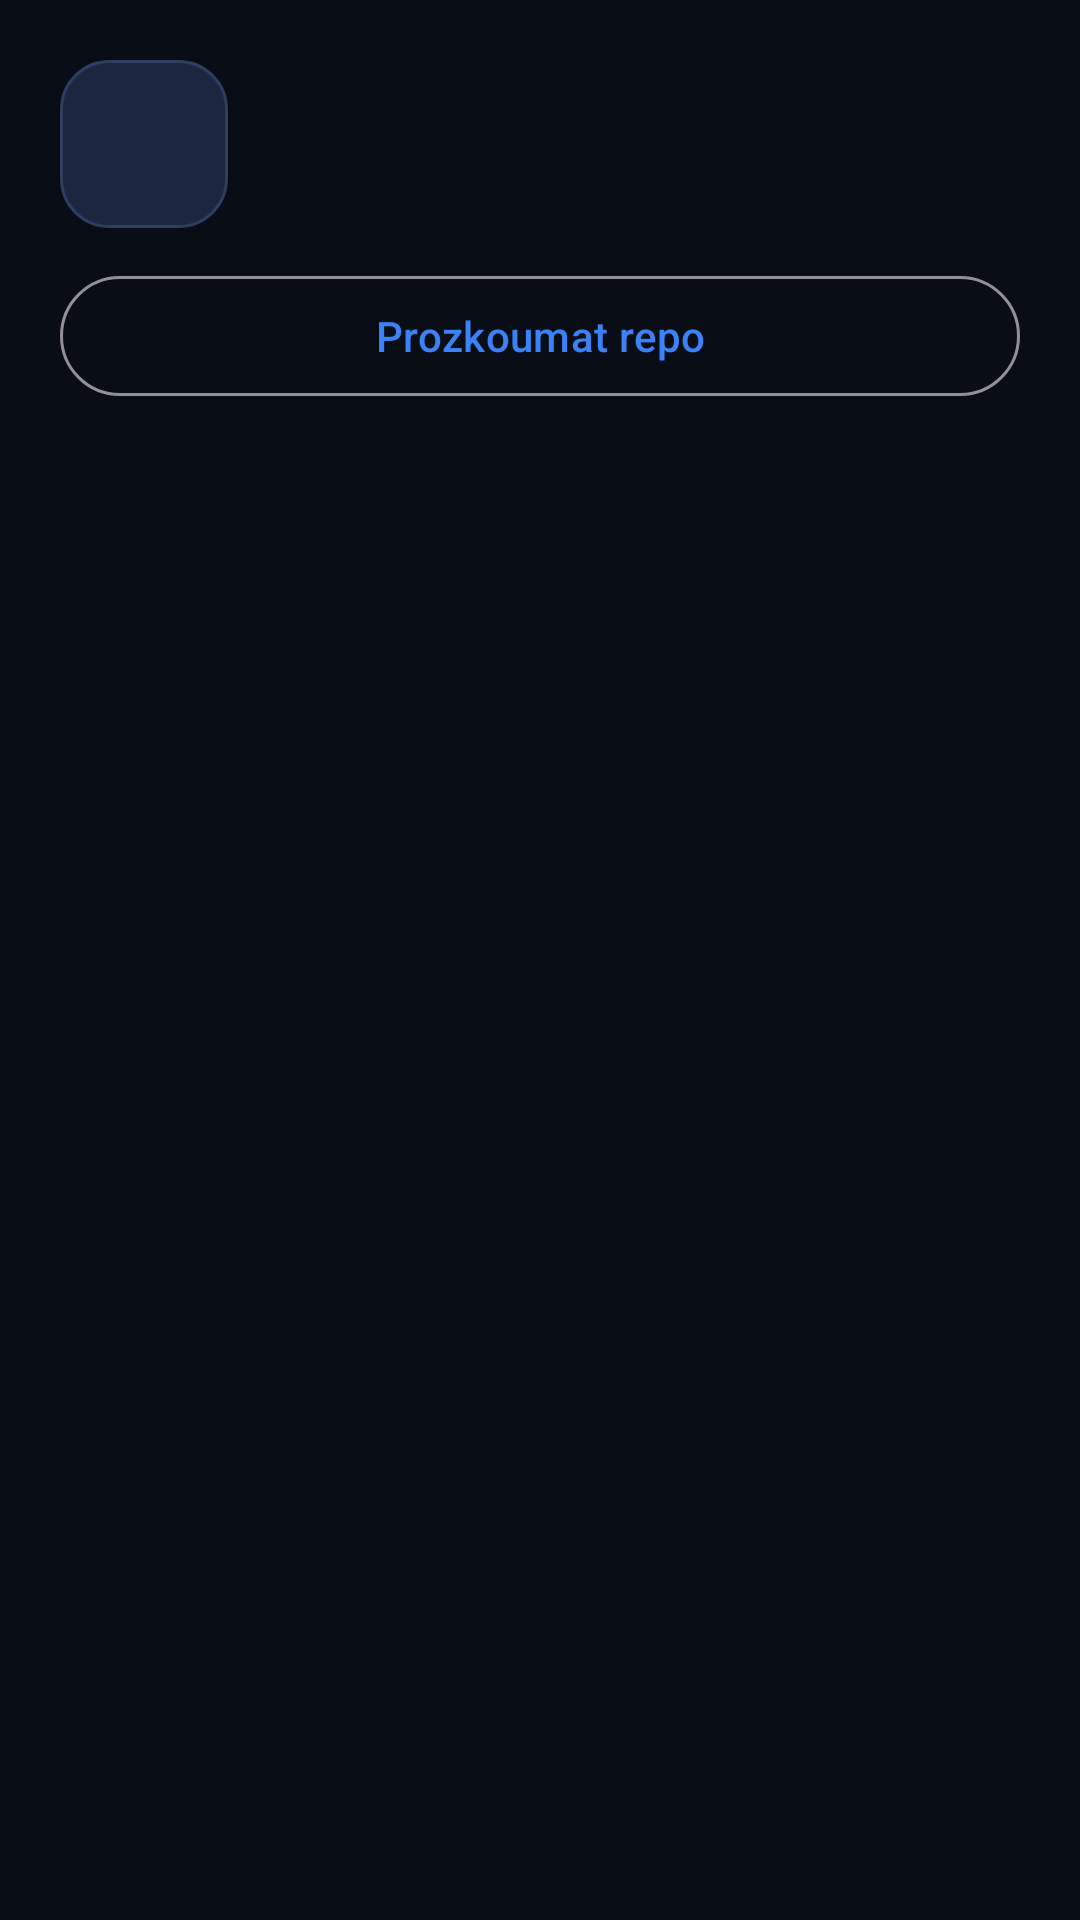

The Android layout XML behind this screen, and the referenced resources:
<!-- AndroidManifest.xml: application theme Theme.InsaneMarket -->
<!-- res/layout/dialog_app_detail.xml -->
<?xml version="1.0" encoding="utf-8"?>
<ScrollView xmlns:android="http://schemas.android.com/apk/res/android"
    xmlns:app="http://schemas.android.com/apk/res-auto"
    android:layout_width="match_parent"
    android:layout_height="wrap_content">

    <LinearLayout
        android:layout_width="match_parent"
        android:layout_height="wrap_content"
        android:orientation="vertical"
        android:padding="20dp">

        <LinearLayout
            android:layout_width="match_parent"
            android:layout_height="wrap_content"
            android:gravity="center_vertical"
            android:orientation="horizontal">

            <ImageView
                android:id="@+id/detailIcon"
                android:layout_width="56dp"
                android:layout_height="56dp"
                android:background="@drawable/icon_frame"
                android:contentDescription="@null"
                android:padding="2dp"
                android:scaleType="centerCrop" />

            <LinearLayout
                android:layout_width="0dp"
                android:layout_height="wrap_content"
                android:layout_marginStart="14dp"
                android:layout_weight="1"
                android:orientation="vertical">

                <TextView
                    android:id="@+id/detailVersion"
                    android:layout_width="match_parent"
                    android:layout_height="wrap_content"
                    android:textColor="@color/market_text"
                    android:textSize="17sp"
                    android:textStyle="bold" />

                <TextView
                    android:id="@+id/detailMeta"
                    android:layout_width="match_parent"
                    android:layout_height="wrap_content"
                    android:layout_marginTop="4dp"
                    android:textColor="@color/market_muted"
                    android:textSize="12sp" />
            </LinearLayout>
        </LinearLayout>

        <LinearLayout
            android:layout_width="match_parent"
            android:layout_height="wrap_content"
            android:layout_marginTop="12dp"
            android:orientation="horizontal">

            <com.google.android.material.button.MaterialButton
                android:id="@+id/detailOpenWeb"
                style="@style/Widget.Material3.Button.TonalButton"
                android:layout_width="0dp"
                android:layout_height="wrap_content"
                android:layout_marginEnd="6dp"
                android:layout_weight="1"
                android:text="@string/open_web"
                android:visibility="gone" />

            <com.google.android.material.button.MaterialButton
                android:id="@+id/detailExploreRepo"
                style="@style/Widget.Material3.Button.OutlinedButton"
                android:layout_width="0dp"
                android:layout_height="wrap_content"
                android:layout_weight="1"
                android:text="@string/explore_repo" />
        </LinearLayout>

        <TextView
            android:id="@+id/detailNotes"
            android:layout_width="match_parent"
            android:layout_height="wrap_content"
            android:layout_marginTop="14dp"
            android:lineSpacingExtra="3dp"
            android:textColor="@color/market_text"
            android:textSize="13sp" />

        <com.google.android.material.button.MaterialButton
            android:id="@+id/detailAssign"
            style="@style/Widget.Material3.Button.TextButton"
            android:layout_width="wrap_content"
            android:layout_height="wrap_content"
            android:layout_marginTop="10dp"
            android:text="@string/map_package_title"
            android:visibility="gone"
            app:icon="@android:drawable/ic_menu_add" />
    </LinearLayout>
</ScrollView>
<!-- resources referenced by this layout -->
<resources>
  <color name="market_muted">#94A3B8</color>
  <color name="market_text">#F1F5F9</color>
  <!-- drawable icon_frame (drawable) -->
  <?xml version="1.0" encoding="utf-8"?>
  <shape xmlns:android="http://schemas.android.com/apk/res/android" android:shape="rectangle">
      <solid android:color="#1B2740" />
      <stroke android:width="1dp" android:color="#2E3F61" />
      <corners android:radius="16dp" />
  </shape>
  <string name="explore_repo">Prozkoumat repo</string>
  <string name="map_package_title">Přiřadit nainstalovanou aplikaci</string>
  <string name="open_web">Otevřít Web</string>
  <style name="Theme.InsaneMarket" parent="Theme.Material3.Dark.NoActionBar">
          <item name="colorPrimary">@color/market_primary</item>
          <item name="colorSecondary">@color/market_accent</item>
          <item name="colorSurface">@color/market_card</item>
          <item name="android:statusBarColor">@color/market_header</item>
          <item name="android:navigationBarColor">@color/market_surface</item>
          <item name="android:windowBackground">@color/market_surface</item>
          <item name="android:textColorPrimary">@color/market_text</item>
          <item name="android:textColorSecondary">@color/market_muted</item>
      </style>
  <color name="market_primary">#3B82F6</color>
  <color name="market_accent">#8B5CF6</color>
  <color name="market_card">#131C2E</color>
  <color name="market_header">#0F1624</color>
  <color name="market_surface">#090D16</color>
</resources>
